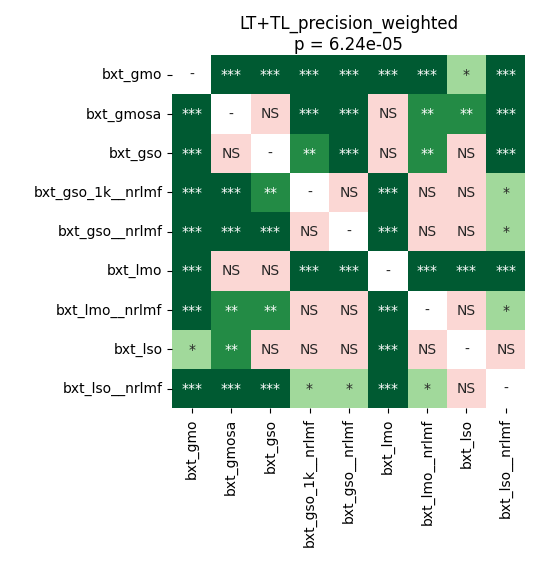

The data file committed next to this chart (first rows):
	bxt_gmo	bxt_gmosa	bxt_gso	bxt_gso_1k__nrlmf	bxt_gso__nrlmf	bxt_lmo	bxt_lmo__nrlmf	bxt_lso	bxt_lso__nrlmf
bxt_gmo	1.0	0.0002197	0.0001831	0.0001831	0.0001831	0.0001831	0.0002197	0.01964	0.0009048
bxt_gmosa	0.0002197	1.0	0.9799	0.0005127	0.0003924	0.2718	0.00116	0.001446	0.0002197
bxt_gso	0.0001831	0.9799	1.0	0.003021	0.0006866	0.2571	0.004604	0.05349	0.0003924
bxt_gso_1k__nrlmf	0.0001831	0.0005127	0.003021	1.0	0.6338	0.0002197	0.7521	0.9256	0.01248
bxt_gso__nrlmf	0.0001831	0.0003924	0.0006866	0.6338	1.0	0.0001831	0.9256	0.7341	0.0172
bxt_lmo	0.0001831	0.2718	0.2571	0.0002197	0.0001831	1.0	0.0002747	0.0002747	0.0001831
bxt_lmo__nrlmf	0.0002197	0.00116	0.004604	0.7521	0.9256	0.0002747	1.0	0.9256	0.04175
bxt_lso	0.01964	0.001446	0.05349	0.9256	0.7341	0.0002747	0.9256	1.0	0.3131
bxt_lso__nrlmf	0.0009048	0.0002197	0.0003924	0.01248	0.0172	0.0001831	0.04175	0.3131	1.0
